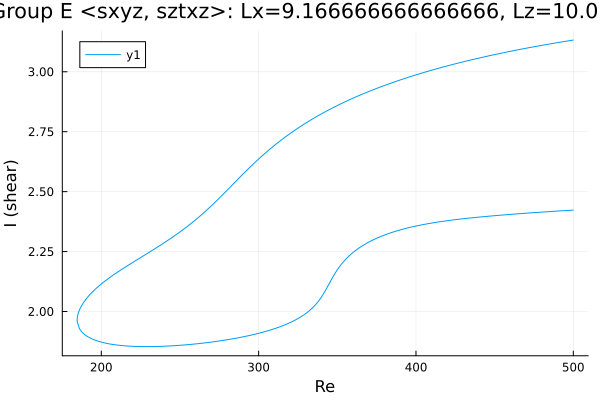

The data file committed next to this chart (first rows):
Re, shear
500.0, 3.132
499.4, 3.132
498, 3.13
496.6, 3.129
495.1, 3.127
493.7, 3.126
492.3, 3.124
490.9, 3.123
489.5, 3.121
488.1, 3.12
486.7, 3.118
485.2, 3.116
483.8, 3.115
482.4, 3.113
481, 3.111
479.6, 3.11
478.2, 3.108
476.8, 3.106
475.3, 3.105
473.9, 3.103
472.5, 3.101
471.1, 3.1
469.7, 3.098
468.3, 3.096
466.9, 3.094
465.4, 3.093
464, 3.091
462.6, 3.089
461.2, 3.087
459.8, 3.085
458.4, 3.083
457, 3.081
455.5, 3.079
454.1, 3.078
452.7, 3.076
451.3, 3.074
449.9, 3.072
448.5, 3.07
447.1, 3.068
445.6, 3.066
444.2, 3.063
442.8, 3.061
441.4, 3.059
440, 3.057
438.6, 3.055
437.2, 3.053
435.7, 3.051
434.3, 3.048
432.9, 3.046
431.5, 3.044
430.1, 3.042
428.7, 3.039
427.3, 3.037
425.8, 3.035
424.4, 3.032
423, 3.03
421.6, 3.027
420.2, 3.025
418.8, 3.023
417.4, 3.02
... 459 more rows
